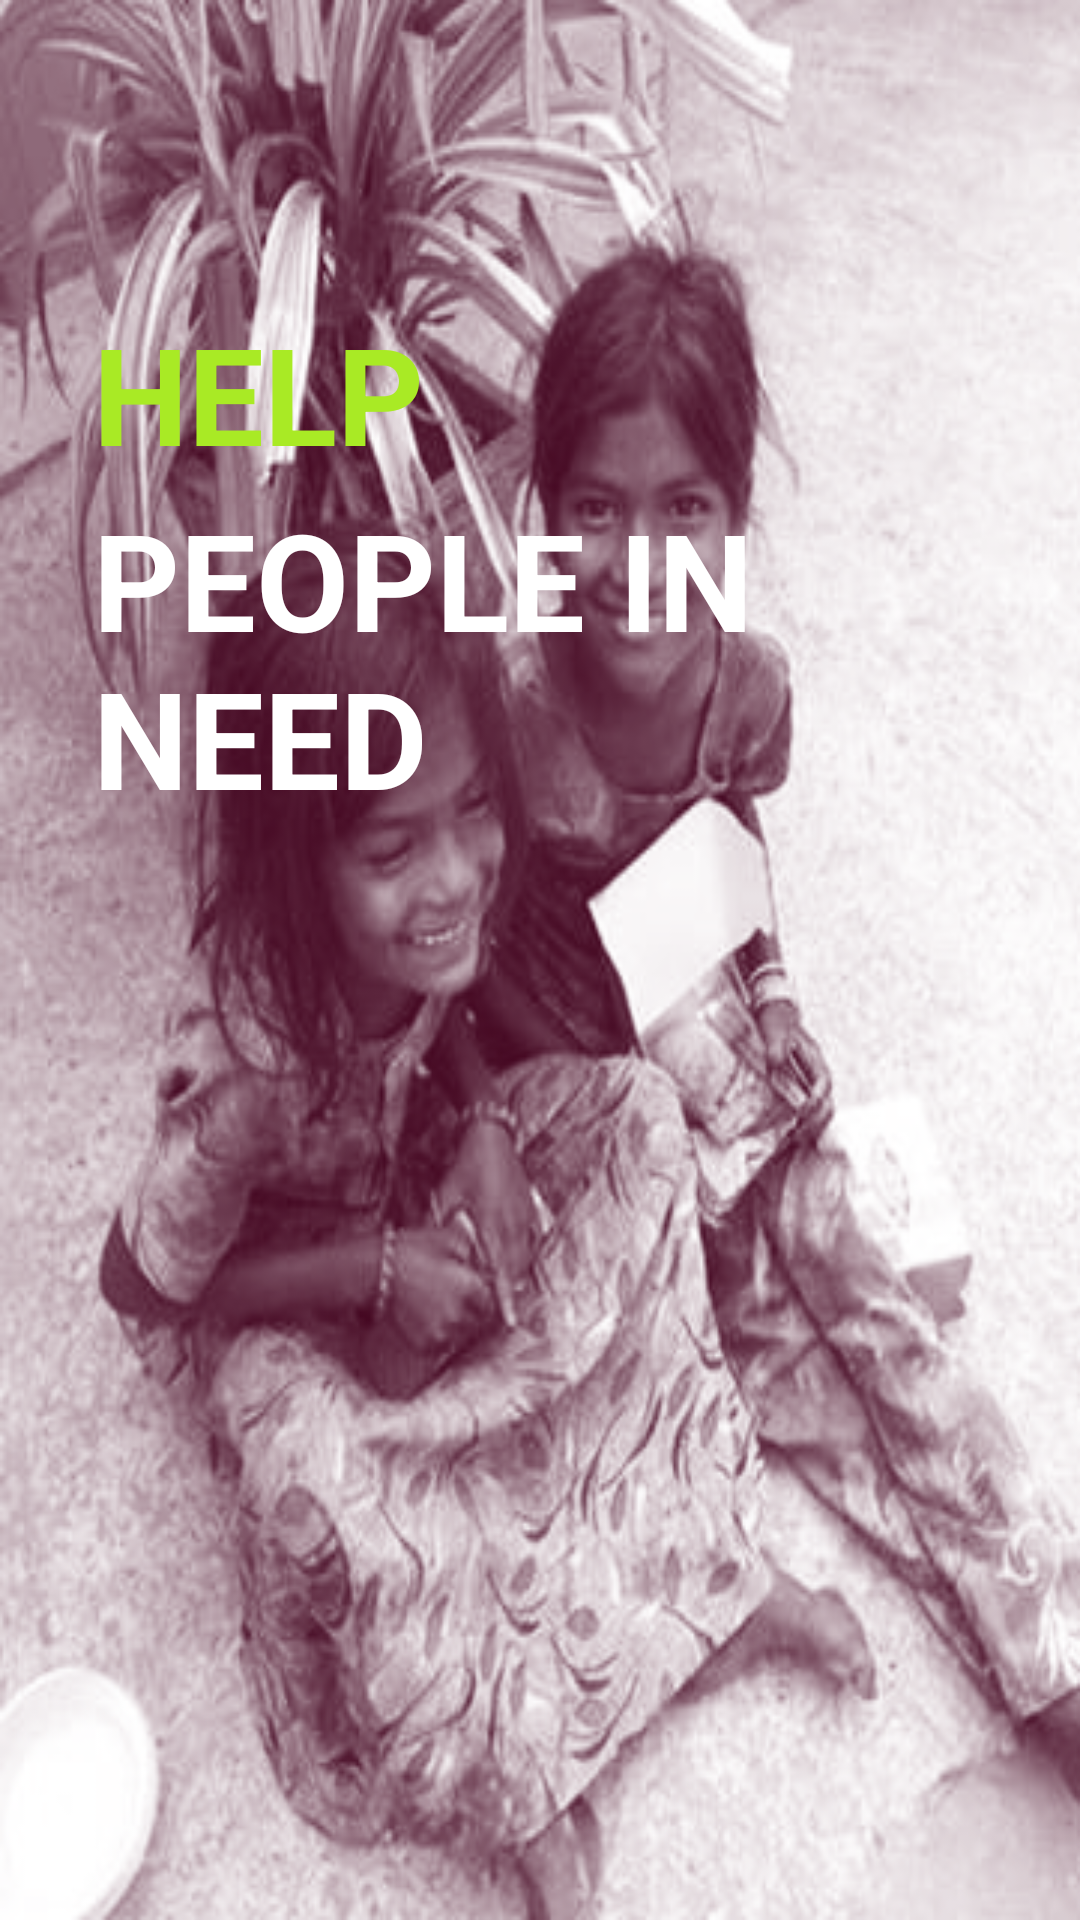

Layout XML and referenced resources for this Android screen:
<!-- AndroidManifest.xml: application theme MyMaterialTheme -->
<!-- res/layout/intro_4.xml -->
<?xml version="1.0" encoding="utf-8"?>
<RelativeLayout xmlns:android="http://schemas.android.com/apk/res/android"
    android:orientation="vertical" android:layout_width="match_parent"
    android:layout_height="match_parent"
    android:id="@+id/main">


    <ImageView
        android:id="@+id/myImageView"

        android:layout_width="match_parent"
        android:layout_height="fill_parent"
        android:background="@drawable/fourth"
        android:scaleType = "centerCrop"
        />


    <TextView
        android:textAppearance="@style/TextAppearance.AppCompat.Display2"
        android:textStyle="bold"
        android:paddingLeft="30sp"
        android:paddingTop="100sp"
        android:id="@+id/myImageViewText1"
        android:layout_width="wrap_content"
        android:layout_height="wrap_content"
        android:layout_alignLeft="@id/myImageView"
        android:layout_alignTop="@id/myImageView"
        android:layout_margin="1dp"
        android:text="@string/intro_4_text1"
        android:textColor="@color/figreen" />

    <TextView
        android:textAppearance="@style/TextAppearance.AppCompat.Display2"
        android:textStyle="bold"
        android:paddingLeft="30sp"
        android:id="@+id/myImageViewText2"
        android:layout_width="wrap_content"
        android:layout_height="wrap_content"
        android:layout_below="@id/myImageViewText1"
        android:layout_margin="1dp"
        android:text="@string/intro_4_text2"
        android:textColor="@color/white" />




    <TextView
        android:layout_width="fill_parent"
        android:layout_height="64dp" />
</RelativeLayout>
<!-- resources referenced by this layout -->
<resources>
  <color name="figreen">#A9EA25</color>
  <color name="white">#ffffff</color>
  <!-- drawable fourth: png bitmap (drawable, 286981 bytes) -->
  <string name="intro_4_text1">HELP</string>
  <string name="intro_4_text2">PEOPLE IN NEED</string>
  <style name="MyMaterialTheme" parent="Theme.AppCompat.Light.NoActionBar">
          <item name="windowNoTitle">true</item>
          <item name="windowActionBar">false</item>
          <item name="colorPrimary">@color/primary</item>
          <item name="colorPrimaryDark">@color/primary_dark</item>
          <item name="colorAccent">@color/accent</item>
      </style>
  <color name="primary">#CDDC39</color>
  <color name="primary_dark">#019875</color>
  <color name="accent">#4CAF50</color>
</resources>
